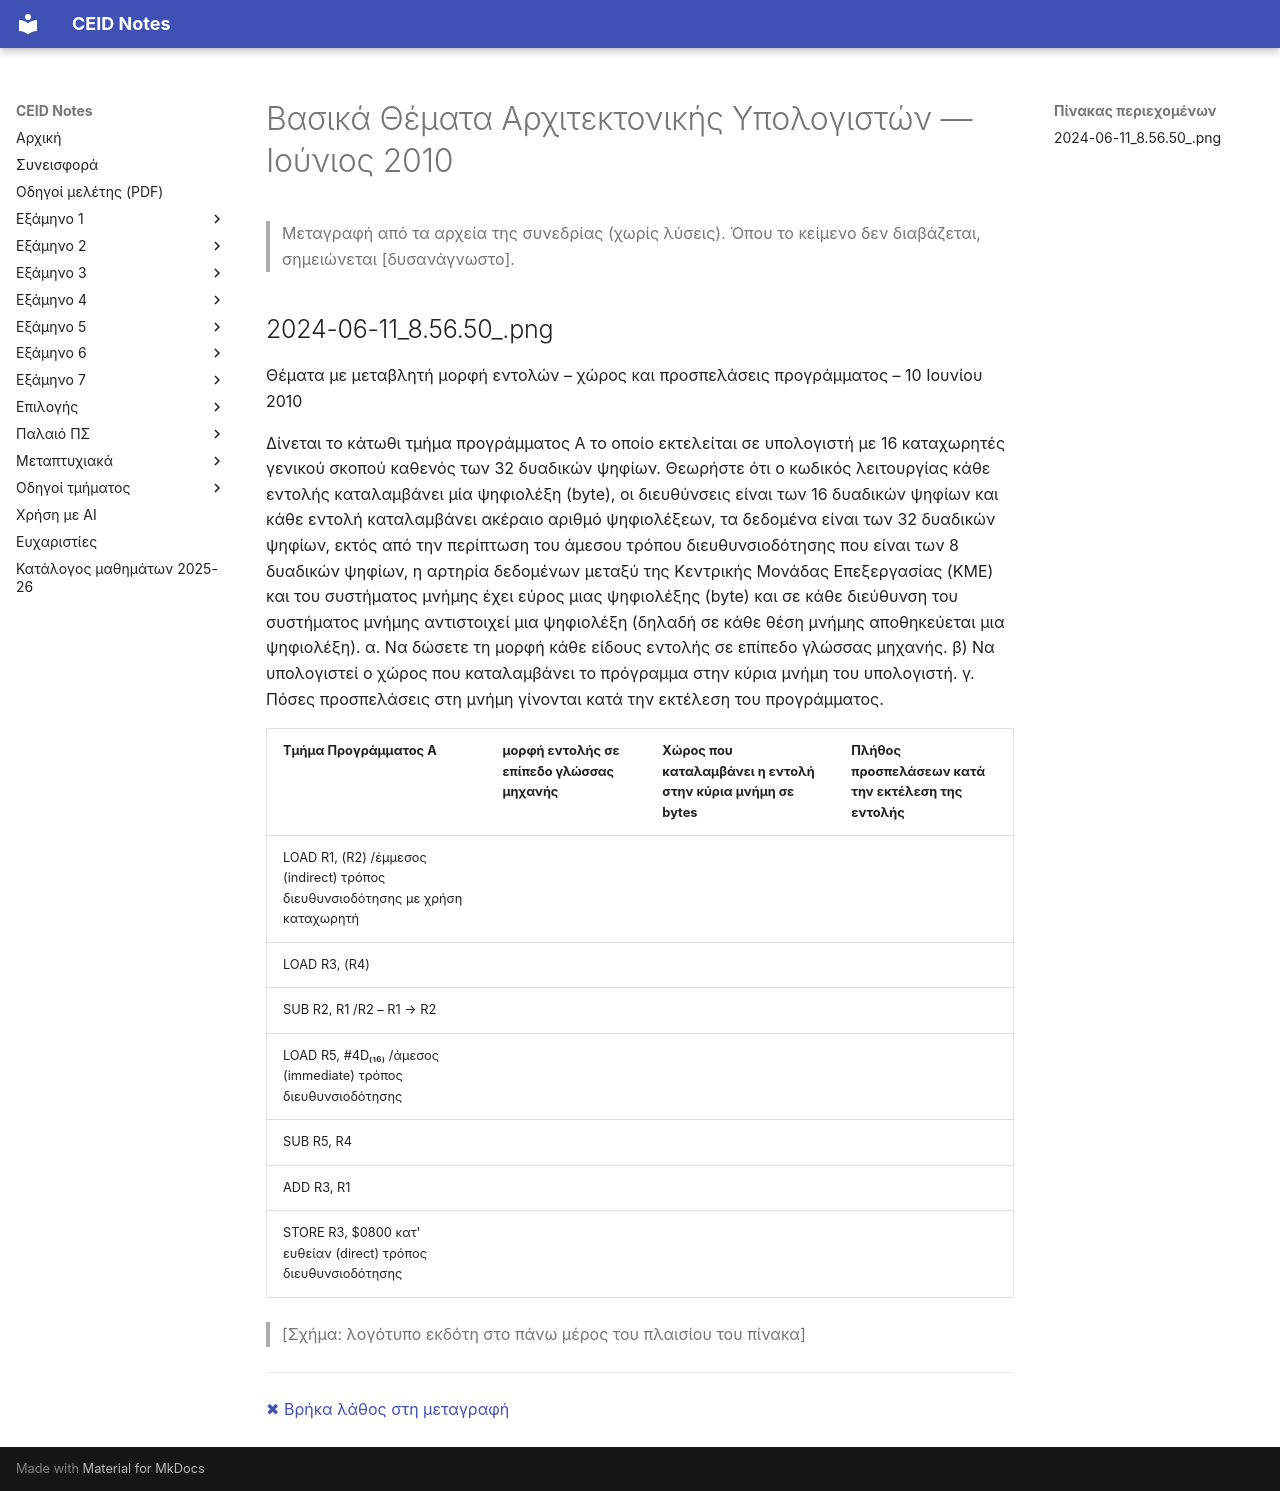

repository: kdngiorgos/ceid-notes · page: Old Classes (Παλαιό Πρόγραμμα Σπουδών)/Βασικά Θέματα Αρχιτεκτονικής Υπολογιστών/Previous Exams/2010-06.html · generator: mkdocs

---
course: Βασικά Θέματα Αρχιτεκτονικής Υπολογιστών
session: 2010-06
label: Ιούνιος 2010
sources:
- 2024-06-11_8.56.50_.png
format: open
duration_min: null
notes: Η φωτογραφία φέρει σελίδα 24 άλλου εγγράφου· ημερομηνία από το κείμενο («10 Ιουνίου 2010»). Η λύση που εμφανίζεται στο κάτω μέρος της φωτογραφίας δεν μεταγράφεται εδώ.
transcription: verbatim
solutions: none
---
# Βασικά Θέματα Αρχιτεκτονικής Υπολογιστών — Ιούνιος 2010

> Μεταγραφή από τα αρχεία της συνεδρίας (χωρίς λύσεις). Όπου το κείμενο δεν διαβάζεται, σημειώνεται [δυσανάγνωστο].

## 2024-06-11_8.56.50_.png

Θέματα με μεταβλητή μορφή εντολών – χώρος και προσπελάσεις προγράμματος – 10 Ιουνίου 2010

Δίνεται το κάτωθι τμήμα προγράμματος Α το οποίο εκτελείται σε υπολογιστή με 16 καταχωρητές γενικού σκοπού καθενός των 32 δυαδικών ψηφίων. Θεωρήστε ότι ο κωδικός λειτουργίας κάθε εντολής καταλαμβάνει μία ψηφιολέξη (byte), οι διευθύνσεις είναι των 16 δυαδικών ψηφίων και κάθε εντολή καταλαμβάνει ακέραιο αριθμό ψηφιολέξεων, τα δεδομένα είναι των 32 δυαδικών ψηφίων, εκτός από την περίπτωση του άμεσου τρόπου διευθυνσιοδότησης που είναι των 8 δυαδικών ψηφίων, η αρτηρία δεδομένων μεταξύ της Κεντρικής Μονάδας Επεξεργασίας (ΚΜΕ) και του συστήματος μνήμης έχει εύρος μιας ψηφιολέξης (byte) και σε κάθε διεύθυνση του συστήματος μνήμης αντιστοιχεί μια ψηφιολέξη (δηλαδή σε κάθε θέση μνήμης αποθηκεύεται μια ψηφιολέξη). α. Να δώσετε τη μορφή κάθε είδους εντολής σε επίπεδο γλώσσας μηχανής. β) Να υπολογιστεί ο χώρος που καταλαμβάνει το πρόγραμμα στην κύρια μνήμη του υπολογιστή. γ. Πόσες προσπελάσεις στη μνήμη γίνονται κατά την εκτέλεση του προγράμματος.

| Τμήμα Προγράμματος Α | μορφή εντολής σε επίπεδο γλώσσας μηχανής | Χώρος που καταλαμβάνει η εντολή στην κύρια μνήμη σε bytes | Πλήθος προσπελάσεων κατά την εκτέλεση της εντολής |
|---|---|---|---|
| LOAD R1, (R2) /έμμεσος (indirect) τρόπος διευθυνσιοδότησης με χρήση καταχωρητή | | | |
| LOAD R3, (R4) | | | |
| SUB R2, R1 /R2 – R1 → R2 | | | |
| LOAD R5, #4D₍₁₆₎ /άμεσος (immediate) τρόπος διευθυνσιοδότησης | | | |
| SUB R5, R4 | | | |
| ADD R3, R1 | | | |
| STORE R3, $0800 κατ' ευθείαν (direct) τρόπος διευθυνσιοδότησης | | | |

> [Σχήμα: λογότυπο εκδότη στο πάνω μέρος του πλαισίου του πίνακα]

---
[✖ Βρήκα λάθος στη μεταγραφή](https://github.com/kdngiorgos/ceid-notes/issues/new?template=fix-mistake.yml&title=%CE%9B%CE%AC%CE%B8%CE%BF%CF%82%20%CF%83%CF%84%CE%B7%20%CE%BC%CE%B5%CF%84%CE%B1%CE%B3%CF%81%CE%B1%CF%86%CE%AE%3A%20%CE%92%CE%B1%CF%83%CE%B9%CE%BA%CE%AC%20%CE%98%CE%AD%CE%BC%CE%B1%CF%84%CE%B1%20%CE%91%CF%81%CF%87%CE%B9%CF%84%CE%B5%CE%BA%CF%84%CE%BF%CE%BD%CE%B9%CE%BA%CE%AE%CF%82%20%CE%A5%CF%80%CE%BF%CE%BB%CE%BF%CE%B3%CE%B9%CF%83%CF%84%CF%8E%CE%BD%202010-06&course=%CE%92%CE%B1%CF%83%CE%B9%CE%BA%CE%AC%20%CE%98%CE%AD%CE%BC%CE%B1%CF%84%CE%B1%20%CE%91%CF%81%CF%87%CE%B9%CF%84%CE%B5%CE%BA%CF%84%CE%BF%CE%BD%CE%B9%CE%BA%CE%AE%CF%82%20%CE%A5%CF%80%CE%BF%CE%BB%CE%BF%CE%B3%CE%B9%CF%83%CF%84%CF%8E%CE%BD&session=2010-06)
